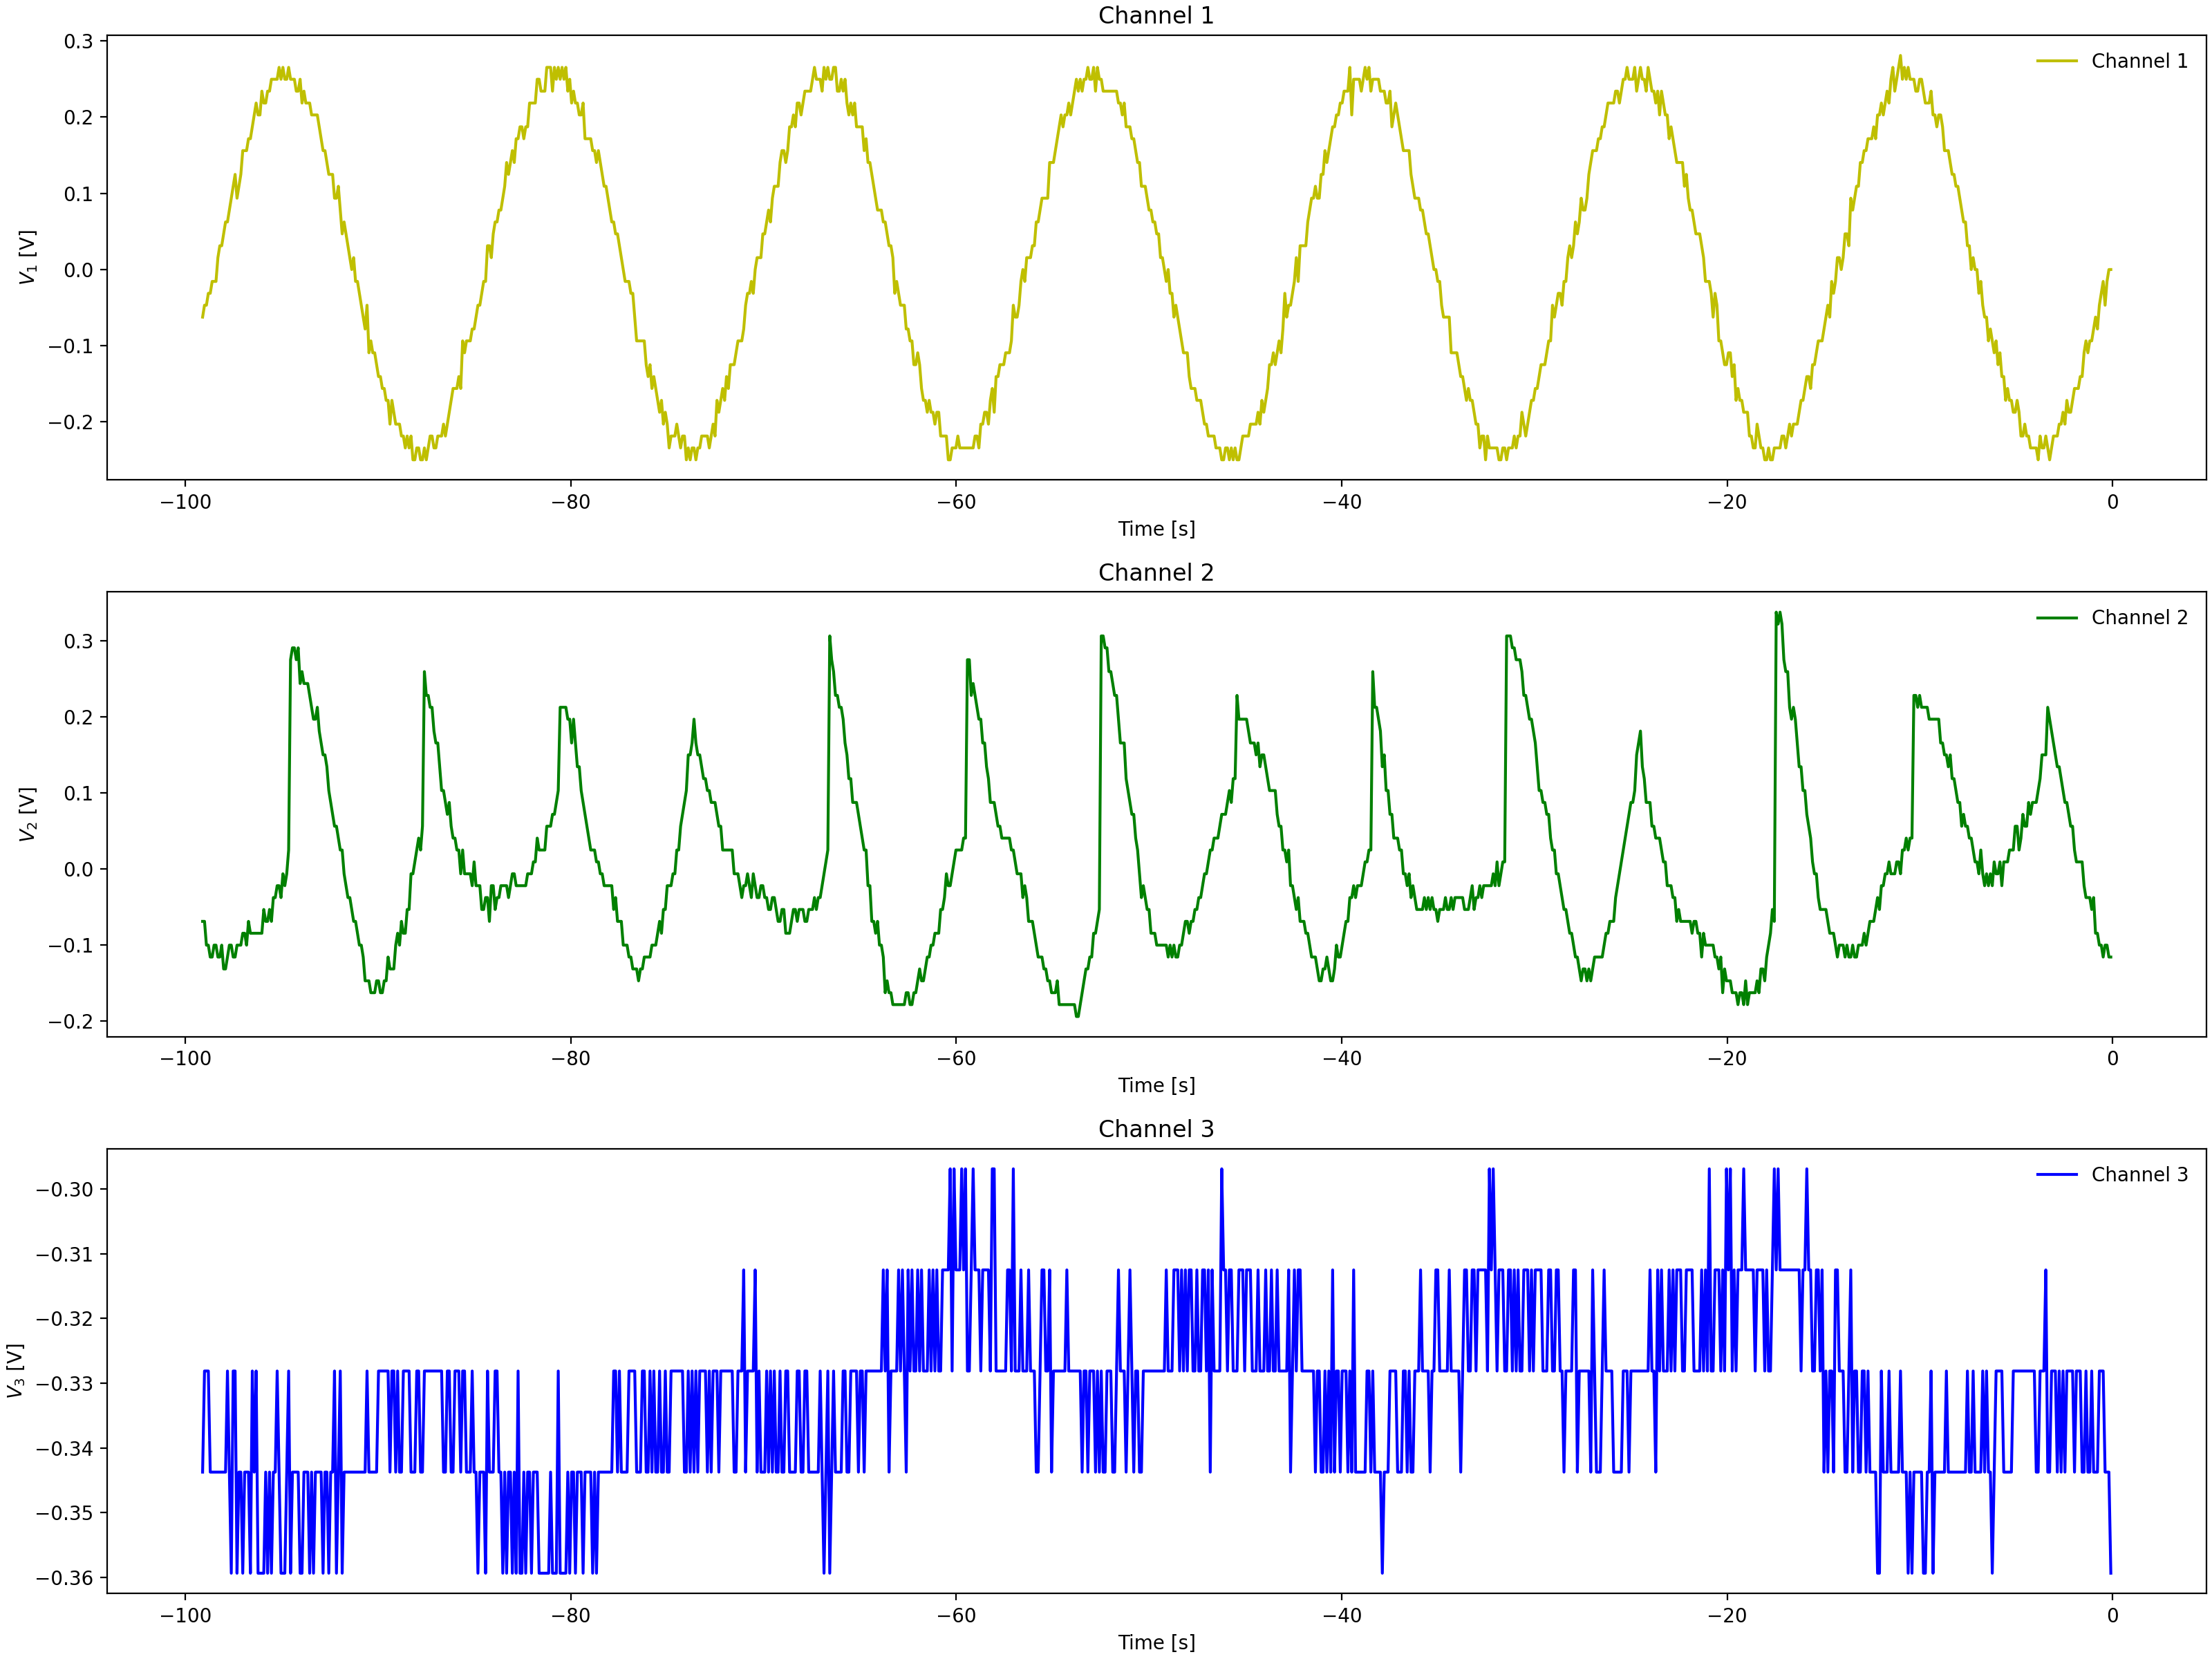

Values plotted in this chart, from the file beside it:
Channel 1 Time, Channel 1 Voltage, Channel 2 Time, Channel 2 Voltage, Channel 3 Time, Channel 3 Voltage
-0.0992, 0.031, -0.0992, -0.1003, -0.0992, -0.3281
-0.1984, -0.00025, -0.1984, -0.08463, -0.1984, -0.3281
-0.2976, -0.01588, -0.2976, -0.069, -0.2976, -0.3281
-0.3968, -0.01588, -0.3968, -0.069, -0.3968, -0.3281
-0.496, -0.0315, -0.496, -0.069, -0.496, -0.3281
-0.5952, -0.0315, -0.5952, -0.05337, -0.5952, -0.3281
-0.6944, -0.04713, -0.6944, -0.069, -0.6944, -0.3125
-0.7936, -0.04713, -0.7936, -0.03775, -0.7936, -0.3281
-0.8928, -0.06275, -0.8928, -0.03775, -0.8928, -0.3281
-0.992, -0.07838, -0.992, -0.03775, -0.992, -0.3438
-1.091, -0.07838, -1.091, -0.03775, -1.091, -0.3125
-1.19, -0.094, -1.19, -0.02212, -1.19, -0.3125
-1.29, -0.094, -1.29, 0.009125, -1.29, -0.3125
-1.389, -0.1253, -1.389, 0.009125, -1.389, -0.3281
-1.488, -0.1096, -1.488, 0.02475, -1.488, -0.3281
-1.587, -0.1253, -1.587, 0.04038, -1.587, -0.3125
-1.686, -0.1565, -1.686, 0.04038, -1.686, -0.3281
-1.786, -0.1565, -1.786, 0.04038, -1.786, -0.3125
-1.885, -0.1721, -1.885, 0.056, -1.885, -0.3125
-1.984, -0.1409, -1.984, 0.04038, -1.984, -0.3281
-2.083, -0.1721, -2.083, 0.08725, -2.083, -0.3281
-2.182, -0.1878, -2.182, 0.08725, -2.182, -0.3281
-2.282, -0.1878, -2.282, 0.1029, -2.282, -0.3125
-2.381, -0.219, -2.381, 0.1185, -2.381, -0.3281
-2.48, -0.2034, -2.48, 0.1185, -2.48, -0.3281
-2.579, -0.219, -2.579, 0.1341, -2.579, -0.3281
-2.678, -0.2034, -2.678, 0.1341, -2.678, -0.3281
-2.778, -0.2346, -2.778, 0.1341, -2.778, -0.3281
-2.877, -0.2502, -2.877, 0.1497, -2.877, -0.3281
-2.976, -0.219, -2.976, 0.1654, -2.976, -0.3125
-3.075, -0.2346, -3.075, 0.1654, -3.075, -0.3125
-3.174, -0.2034, -3.174, 0.181, -3.174, -0.3125
-3.274, -0.219, -3.274, 0.1966, -3.274, -0.3125
-3.373, -0.219, -3.373, 0.2122, -3.373, -0.3281
-3.472, -0.219, -3.472, 0.1341, -3.472, -0.3281
-3.571, -0.2502, -3.571, 0.1341, -3.571, -0.3281
-3.67, -0.2502, -3.67, 0.1341, -3.67, -0.3281
-3.77, -0.2502, -3.77, 0.1341, -3.77, -0.3281
-3.869, -0.2346, -3.869, 0.1029, -3.869, -0.3125
-3.968, -0.2502, -3.968, 0.1029, -3.968, -0.3281
-4.067, -0.219, -4.067, 0.08725, -4.067, -0.3281
-4.166, -0.2346, -4.166, 0.08725, -4.166, -0.3281
-4.266, -0.2346, -4.266, 0.07162, -4.266, -0.3125
-4.365, -0.219, -4.365, 0.08725, -4.365, -0.3125
-4.464, -0.219, -4.464, 0.07162, -4.464, -0.3125
-4.563, -0.219, -4.563, 0.056, -4.563, -0.3281
-4.662, -0.2034, -4.662, 0.056, -4.662, -0.3281
-4.762, -0.2034, -4.762, 0.056, -4.762, -0.3281
-4.861, -0.219, -4.861, 0.04038, -4.861, -0.3281
-4.96, -0.219, -4.96, 0.02475, -4.96, -0.3125
-5.059, -0.2034, -5.059, 0.02475, -5.059, -0.3281
-5.158, -0.1878, -5.158, 0.02475, -5.158, -0.3281
-5.258, -0.2034, -5.258, -0.02212, -5.258, -0.3281
-5.357, -0.1721, -5.357, -0.02212, -5.357, -0.3125
-5.456, -0.1721, -5.456, -0.03775, -5.456, -0.3281
-5.555, -0.1721, -5.555, -0.03775, -5.555, -0.3125
-5.654, -0.1565, -5.654, -0.05337, -5.654, -0.3281
-5.754, -0.1409, -5.754, -0.069, -5.754, -0.3125
-5.853, -0.1096, -5.853, -0.069, -5.853, -0.3125
-5.952, -0.1096, -5.952, -0.08463, -5.952, -0.3281
... 939 more rows
